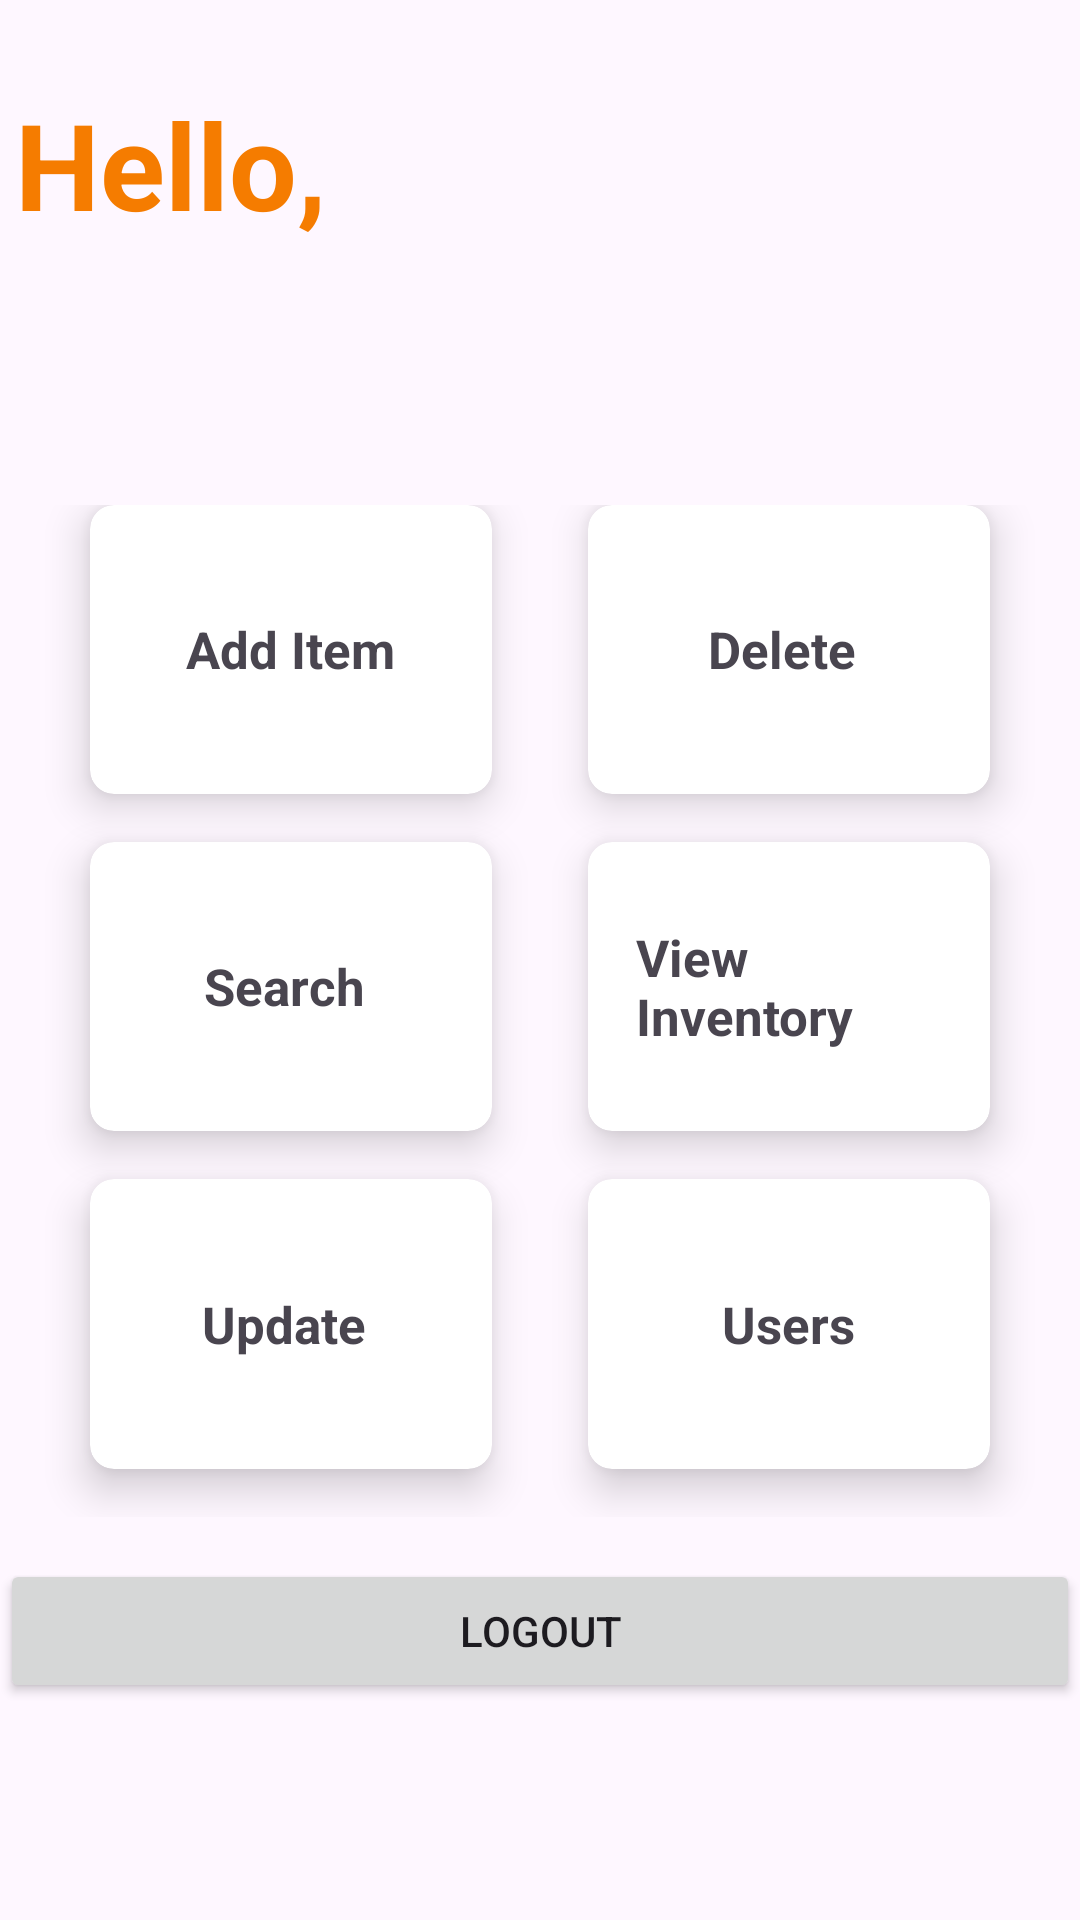

Write the Android layout XML for this screen, with the resource values it uses.
<!-- AndroidManifest.xml: application theme Theme.Inventory_Supervision -->
<!-- res/layout/activity_admindashboard.xml -->
<?xml version="1.0" encoding="utf-8"?>
<LinearLayout xmlns:android="http://schemas.android.com/apk/res/android"
    xmlns:app="http://schemas.android.com/apk/res-auto"
    xmlns:tools="http://schemas.android.com/tools"
    android:layout_width="match_parent"
    android:layout_height="match_parent">

    <LinearLayout
        android:layout_width="match_parent"
        android:layout_height="match_parent"
        android:orientation="vertical"
        android:weightSum="10">

        <TextView
            android:id="@+id/name"
            android:layout_width="wrap_content"
            android:layout_height="wrap_content"
            android:layout_alignParentStart="true"
            android:layout_alignParentTop="true"
            android:layout_alignParentBottom="true"
            android:layout_marginStart="5dp"
            android:layout_marginTop="28dp"
            android:layout_marginBottom="60dp"
            android:text="Hello,"
            android:textColor="#F57C00"
            android:textSize="40sp"
            android:textStyle="bold" />

        <GridLayout
            android:id="@+id/mainGrid"
            android:layout_width="match_parent"
            android:layout_height="wrap_content"
            android:layout_marginTop="13dp"
            android:layout_weight="8"
            android:alignmentMode="alignMargins"
            android:columnCount="2"
            android:columnOrderPreserved="false"
            android:padding="14dp"
            android:rowCount="3">

            

            
            <androidx.cardview.widget.CardView
                android:id="@+id/addItems"
                android:layout_width="0dp"
                android:layout_height="0dp"
                android:layout_rowWeight="1"
                android:layout_columnWeight="1"
                android:layout_marginLeft="16dp"
                android:layout_marginRight="16dp"
                android:layout_marginBottom="16dp"
                android:onClick="addproduct"
                app:cardCornerRadius="8dp"
                app:cardElevation="8dp">

                <LinearLayout
                    android:layout_width="wrap_content"
                    android:layout_height="wrap_content"
                    android:layout_gravity="center"
                    android:layout_margin="16dp"
                    android:orientation="vertical">

                    <TextView
                        android:layout_width="wrap_content"
                        android:layout_height="wrap_content"
                        android:text="Add Item"
                        android:textSize="17dp"
                        android:textStyle="bold" />
                </LinearLayout>
            </androidx.cardview.widget.CardView>

            
            <androidx.cardview.widget.CardView
                android:id="@+id/deleteItems"
                android:layout_width="0dp"
                android:layout_height="0dp"
                android:layout_rowWeight="1"
                android:layout_columnWeight="1"
                android:layout_marginLeft="16dp"
                android:layout_marginRight="16dp"
                android:layout_marginBottom="16dp"
                app:cardCornerRadius="8dp"
                app:cardElevation="8dp">

                <LinearLayout
                    android:layout_width="wrap_content"
                    android:layout_height="wrap_content"
                    android:layout_gravity="center_horizontal|center_vertical"
                    android:layout_margin="16dp"
                    android:orientation="vertical">

                    <TextView
                        android:layout_width="wrap_content"
                        android:layout_height="wrap_content"
                        android:onClick="deleteproduct"
                        android:text="Delete "
                        android:textSize="17dp"
                        android:textStyle="bold" />
                </LinearLayout>
            </androidx.cardview.widget.CardView>

            

            
            <androidx.cardview.widget.CardView
                android:id="@+id/scanItems"
                android:layout_width="0dp"
                android:layout_height="0dp"
                android:layout_rowWeight="1"
                android:layout_columnWeight="1"
                android:layout_marginLeft="16dp"
                android:layout_marginRight="16dp"
                android:layout_marginBottom="16dp"
                app:cardCornerRadius="8dp"
                app:cardElevation="8dp">

                <LinearLayout
                    android:layout_width="wrap_content"
                    android:layout_height="wrap_content"
                    android:layout_gravity="center_horizontal|center_vertical"
                    android:layout_margin="16dp"
                    android:orientation="vertical">

                    <TextView
                        android:layout_width="wrap_content"
                        android:layout_height="wrap_content"
                        android:onClick="searchInventory"
                        android:text="Search "
                        android:textSize="17dp"
                        android:textStyle="bold" />
                </LinearLayout>
            </androidx.cardview.widget.CardView>

            
            <androidx.cardview.widget.CardView
                android:id="@+id/totalItems"
                android:layout_width="0dp"
                android:layout_height="0dp"
                android:layout_rowWeight="1"
                android:layout_columnWeight="1"
                android:layout_marginLeft="16dp"
                android:layout_marginRight="16dp"
                android:layout_marginBottom="16dp"
                app:cardCornerRadius="8dp"
                app:cardElevation="8dp">

                <LinearLayout
                    android:layout_width="wrap_content"
                    android:layout_height="wrap_content"
                    android:layout_gravity="center_horizontal|center_vertical"
                    android:layout_margin="16dp"
                    android:orientation="vertical">

                    <TextView
                        android:layout_width="wrap_content"
                        android:layout_height="wrap_content"
                        android:onClick="viewInventory"
                        android:text="View Inventory"
                        android:textSize="17dp"
                        android:textStyle="bold" />
                </LinearLayout>
            </androidx.cardview.widget.CardView>

            

            
            <androidx.cardview.widget.CardView
                android:id="@+id/updateItems"
                android:layout_width="0dp"
                android:layout_height="0dp"
                android:layout_rowWeight="1"
                android:layout_columnWeight="1"
                android:layout_marginLeft="16dp"
                android:layout_marginRight="16dp"
                android:layout_marginBottom="16dp"
                android:onClick="updateproduct"
                app:cardCornerRadius="8dp"
                app:cardElevation="8dp">

                <LinearLayout
                    android:layout_width="wrap_content"
                    android:layout_height="wrap_content"
                    android:layout_gravity="center"
                    android:layout_margin="16dp"
                    android:orientation="vertical">

                    <TextView
                        android:layout_width="wrap_content"
                        android:layout_height="wrap_content"
                        android:text="Update "
                        android:textSize="17dp"
                        android:textStyle="bold" />
                </LinearLayout>

            </androidx.cardview.widget.CardView>

            <androidx.cardview.widget.CardView
                android:id="@+id/updateItems"
                android:layout_width="0dp"
                android:layout_height="0dp"
                android:layout_rowWeight="1"
                android:layout_columnWeight="1"
                android:layout_marginLeft="16dp"
                android:layout_marginRight="16dp"
                android:layout_marginBottom="16dp"
                android:onClick="userDetails"
                app:cardCornerRadius="8dp"
                app:cardElevation="8dp">

                <LinearLayout
                    android:layout_width="wrap_content"
                    android:layout_height="wrap_content"
                    android:layout_gravity="center"
                    android:layout_margin="16dp"
                    android:orientation="vertical">

                    <TextView
                        android:id="@+id/Users"
                        android:layout_width="wrap_content"
                        android:layout_height="wrap_content"
                        android:text="Users"
                        android:textSize="17dp"
                        android:textStyle="bold" />
                </LinearLayout>

            </androidx.cardview.widget.CardView>


        </GridLayout>

        <Button
            android:id="@+id/Logout"
            android:layout_width="match_parent"
            android:layout_height="wrap_content"
            android:onClick="logout"
            android:text="Logout" />
    </LinearLayout>
</LinearLayout>
<!-- resources referenced by this layout -->
<resources>
  <style name="Theme.Inventory_Supervision" parent="Base.Theme.Inventory_Supervision" />
  <style name="Base.Theme.Inventory_Supervision" parent="Theme.Material3.DayNight.NoActionBar">
          
          
      </style>
</resources>
